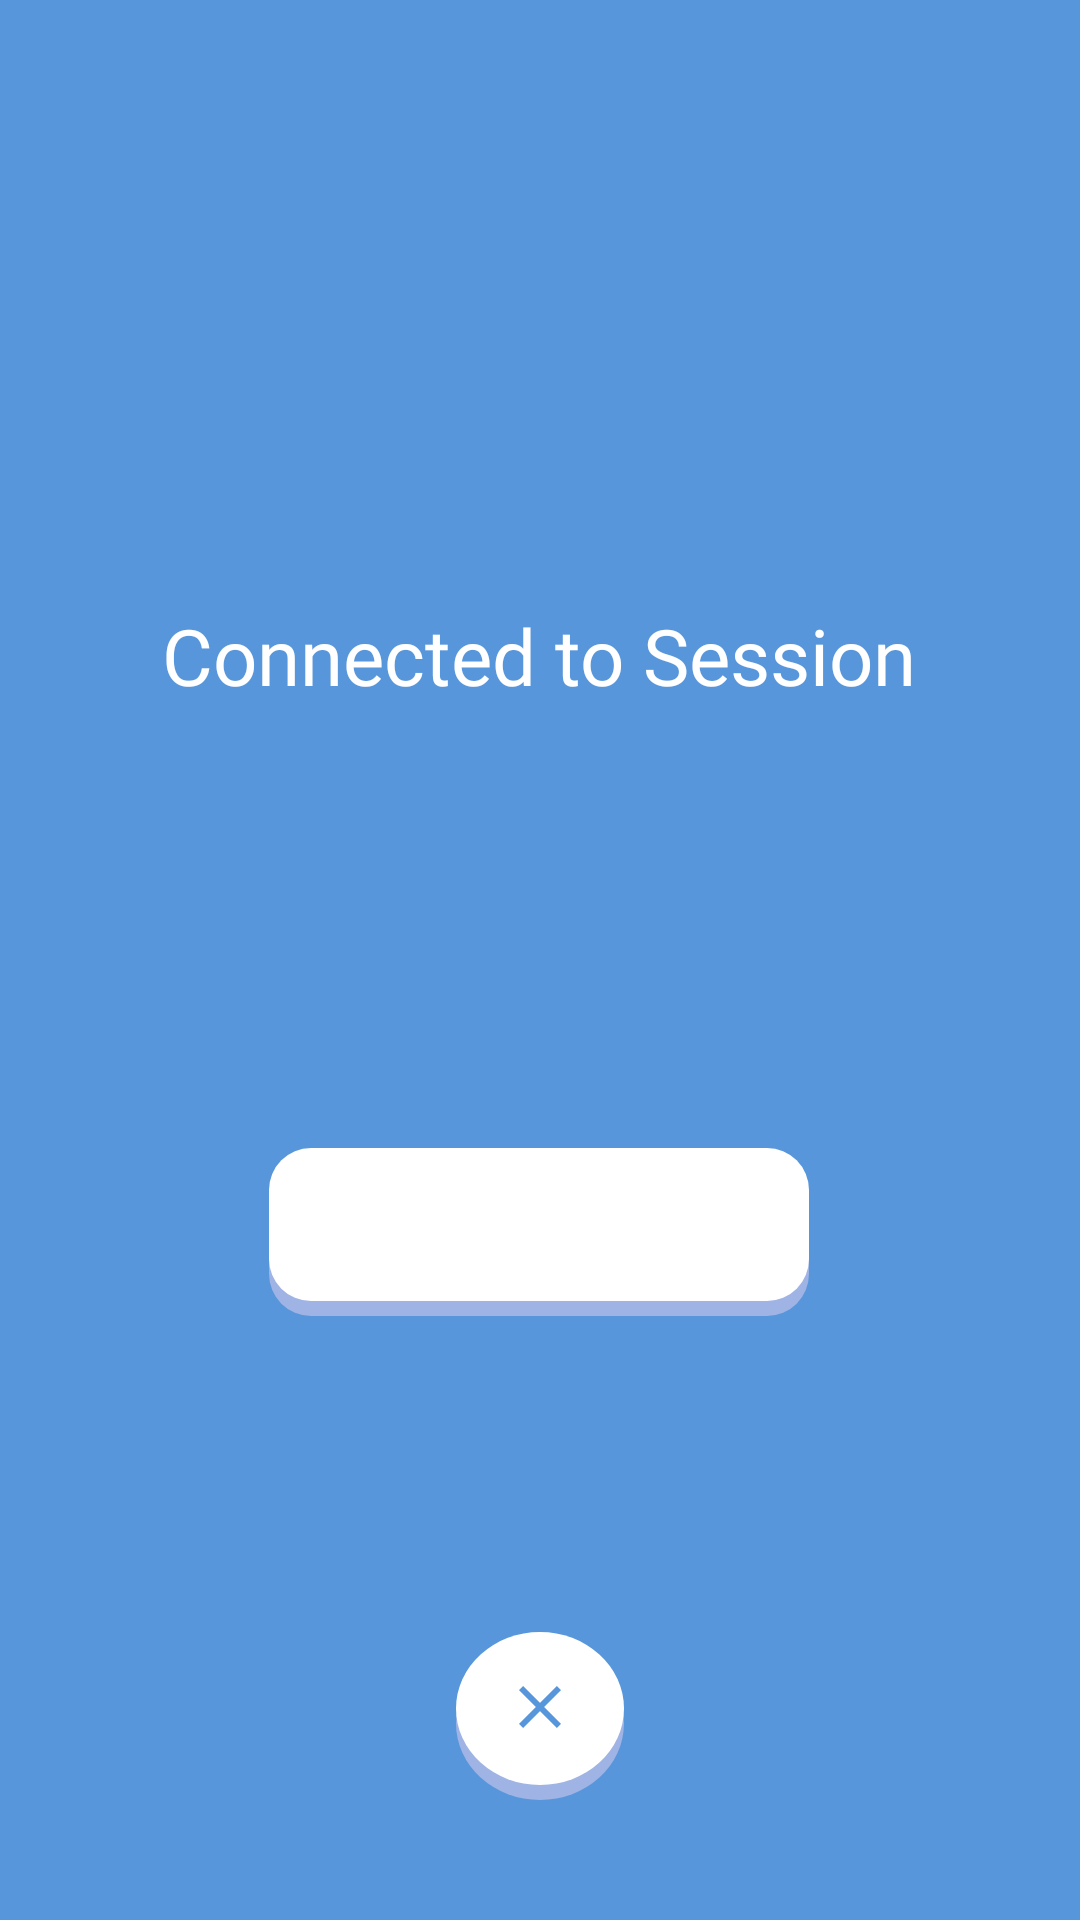

Reconstruct the res/layout file that produces this screen, plus the resources it refers to.
<!-- AndroidManifest.xml: application theme Theme.AkAI -->
<!-- res/layout/view_connected_session.xml -->
<?xml version="1.0" encoding="utf-8"?>
<FrameLayout xmlns:android="http://schemas.android.com/apk/res/android"
    android:layout_width="match_parent"
    android:layout_height="match_parent"
    android:background="@color/akai_blue"
    android:clickable="true"
    android:focusable="true">

    <LinearLayout
        android:layout_width="wrap_content"
        android:layout_height="wrap_content"
        android:layout_gravity="center"
        android:orientation="vertical"
        android:gravity="center_horizontal">

        <TextView
            android:id="@+id/tvConnectedTitle"
            android:layout_width="wrap_content"
            android:layout_height="wrap_content"
            android:fontFamily="@font/poppins_regular"
            android:text="@string/dual_connected_title"
            android:textColor="@color/white"
            android:textSize="26sp" />

        <TextView
            android:id="@+id/tvConnectedCode"
            android:layout_width="wrap_content"
            android:layout_height="wrap_content"
            android:layout_marginTop="28dp"
            android:fontFamily="@font/poppins_bold"
            android:letterSpacing="0.05"
            android:textColor="@color/white"
            android:textSize="50sp" />

        <TextView
            android:id="@+id/btnConnectedAction"
            android:layout_width="wrap_content"
            android:layout_height="56dp"
            android:layout_marginTop="52dp"
            android:minWidth="180dp"
            android:gravity="center"
            android:fontFamily="@font/poppins_bold"
            android:textColor="@color/akai_blue"
            android:textSize="18sp"
            android:background="@drawable/bg_btn_white_3d"
            android:foreground="?attr/selectableItemBackground"
            android:clickable="true"
            android:focusable="true" />

    </LinearLayout>

    
    <ImageButton
        android:id="@+id/btnConnectedExit"
        android:layout_width="56dp"
        android:layout_height="56dp"
        android:layout_gravity="bottom|center_horizontal"
        android:layout_marginBottom="40dp"
        android:background="@drawable/bg_circle_white_3d"
        android:contentDescription="@string/dual_connected_exit"
        android:scaleType="centerInside"
        android:paddingStart="16dp"
        android:paddingTop="13dp"
        android:paddingEnd="16dp"
        android:paddingBottom="19dp"
        android:src="@drawable/ic_dual_device_exit"
        android:clickable="true"
        android:focusable="true" />

</FrameLayout>
<!-- resources referenced by this layout -->
<resources>
  <color name="akai_blue">#5796DB</color>
  <color name="white">#FFFFFFFF</color>
  <!-- drawable bg_btn_white_3d (drawable) -->
  <?xml version="1.0" encoding="utf-8"?>
  <layer-list xmlns:android="http://schemas.android.com/apk/res/android">
      <item android:top="5dp">
          <shape android:shape="rectangle">
              <solid android:color="@color/akai_white_shadow" />
              <corners android:radius="14dp" />
          </shape>
      </item>
      <item android:bottom="5dp">
          <shape android:shape="rectangle">
              <solid android:color="@color/akai_white" />
              <corners android:radius="14dp" />
          </shape>
      </item>
  </layer-list>
  <!-- drawable bg_circle_white_3d (drawable) -->
  <?xml version="1.0" encoding="utf-8"?>
  <layer-list xmlns:android="http://schemas.android.com/apk/res/android">
      <item android:top="5dp">
          <shape android:shape="oval">
              <solid android:color="@color/akai_white_shadow" />
          </shape>
      </item>
      <item android:bottom="5dp">
          <shape android:shape="oval">
              <solid android:color="@color/akai_white" />
          </shape>
      </item>
  </layer-list>
  <!-- drawable ic_dual_device_exit (drawable) -->
  <?xml version="1.0" encoding="utf-8"?>
  <vector xmlns:android="http://schemas.android.com/apk/res/android"
      android:width="24dp"
      android:height="24dp"
      android:viewportWidth="24"
      android:viewportHeight="24">
      <path
          android:fillColor="@color/akai_blue"
          android:pathData="M19,6.41L17.59,5 12,10.59 6.41,5 5,6.41 10.59,12 5,17.59 6.41,19 12,13.41 17.59,19 19,17.59 13.41,12z" />
  </vector>
  <string name="dual_connected_exit">Exit Dual Device session</string>
  <string name="dual_connected_title">Connected to Session</string>
  <style name="Theme.AkAI" parent="Base.Theme.AkAI" />
  <color name="akai_white_shadow">#9FB3E4</color>
  <color name="akai_white">#FFFFFF</color>
  <style name="Base.Theme.AkAI" parent="Theme.Material3.DayNight.NoActionBar">
          
          
      </style>
</resources>
